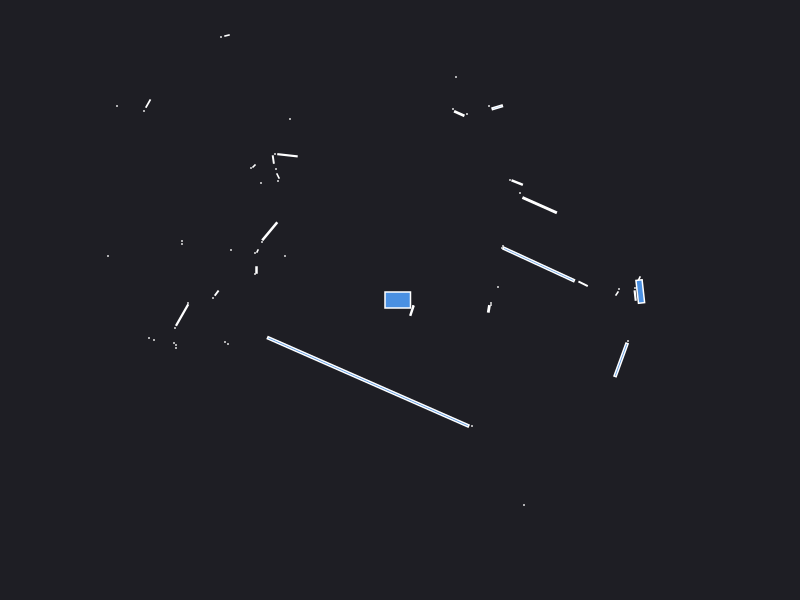

Source data for this figure (header and first rows):
0.000000	0.000000	0.049500
2.42	0.19	0.000441
0.98	0.13	0.000441
2.39	0.21	0.002472
2.352	0.04463	0.004051
2.35	0.12	0.000441
2.17	0.065	0.002064
2.19	0.11	0.000441
1.831	0.162	0.006528
1.388	0.3557	0.2689
1.02	0.52	0.000441
1.03	0.54	0.000441
1.396	0.9482	0.06434
1.2	1.07	0.000441
1.172	1.174	0.008471
1.1	1.2	0.000441
2.56	3.42	0.000441
2.51	3.44	0.000441
2.46	3.46	0.000441
2.45	3.53	0.000441
2.81	4.52	0.000441
3.34	5.68	0.000441
0.9725	1.927	0.008311
0.89	1.94	0.000441
1.37	3.4	0.000441
1.33	3.41	0.000441
0.67	1.86	0.000441
0.5925	1.864	0.008177
0.53	1.91	0.000441
0.56	2.23	0.000441
0.498	3.386	0.1351
0.1532	3.572	0.01482
0.04	3.63	0.000441
-0.000000	3.66	0.000441
-0.05	3.7	0.000441
-0.1	3.75	0.000441
-0.3	5.92	0.000441
-0.36	5.76	0.000441
-0.43	5.63	0.000441
-0.49	5.53	0.000441
-0.54	5.4	0.000441
-0.6	5.3	0.000441
-0.66	5.24	0.000441
-0.71	4.33	0.000441
-0.75	4.28	0.000441
-0.97	4.5	0.000441
-1.02	4.48	0.000441
-1.08	4.51	0.000441
-1.15	4.54	0.000441
-1.22	4.57	0.000441
-1.01	3.365	0.003078
-1.06	3.3	0.000441
-1.09	3.25	0.000441
-1.12	3.21	0.000441
-1.15	3.16	0.000441
-1.17	3.11	0.000441
-1.2	3.07	0.000441
-1.27	3.015	0.003000
-1.37	3.05	0.000441
-1.44	3.1	0.000441
-1.5	3.13	0.000441
... 54 more rows
